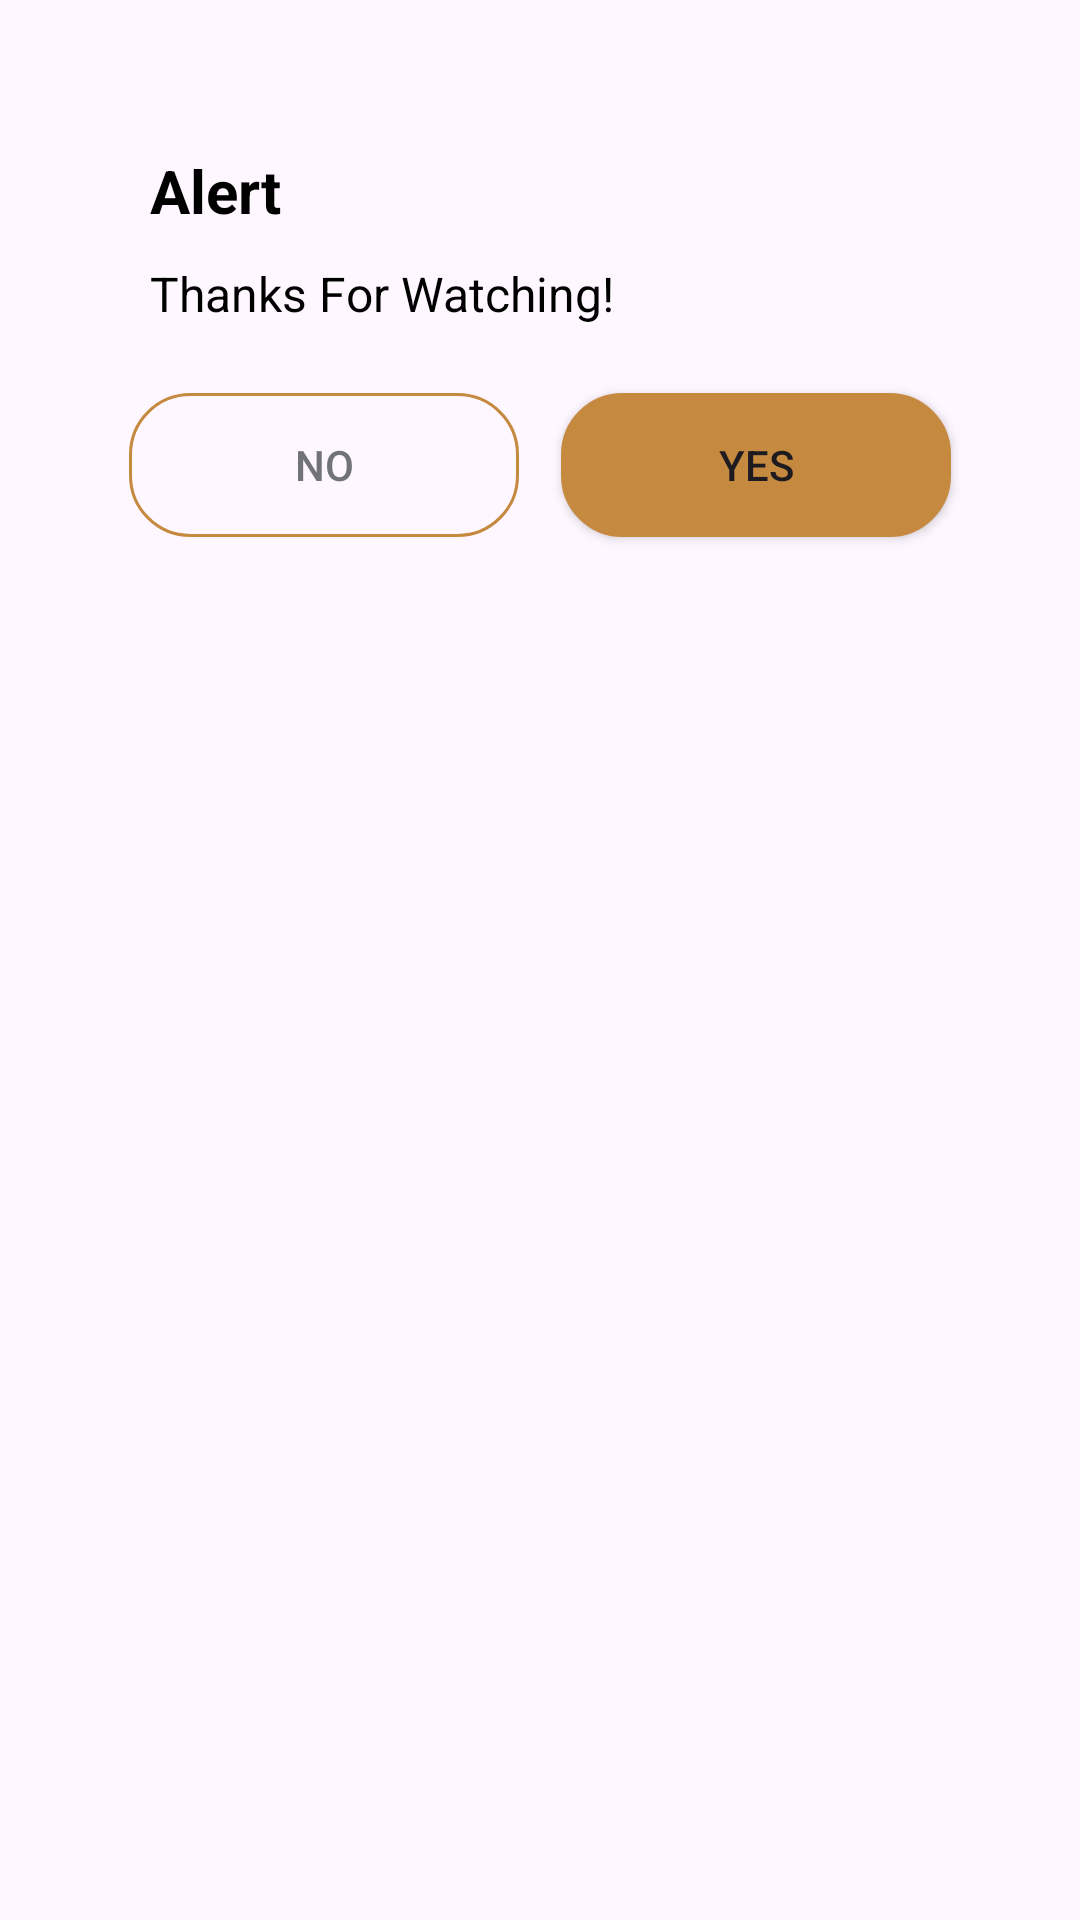

This screen was rendered from an Android layout file. Write that file and the resources it references.
<!-- AndroidManifest.xml: application theme Theme.BasaliProject -->
<!-- res/layout/custom_layout_dialog_2_option.xml -->
<?xml version="1.0" encoding="utf-8"?>
<androidx.constraintlayout.widget.ConstraintLayout xmlns:android="http://schemas.android.com/apk/res/android"
    xmlns:tools="http://schemas.android.com/tools"
    android:layout_width="match_parent"
    android:layout_height="match_parent"
    xmlns:app="http://schemas.android.com/apk/res-auto">

    <LinearLayout
        android:id="@+id/linearLayout2"
        android:layout_width="match_parent"
        android:layout_height="wrap_content"
        android:background="@drawable/dialog_bg"
        android:layout_marginLeft="20dp"
        android:layout_marginRight="20dp"
        android:orientation="vertical"
        android:padding="20dp"
        android:elevation="5dp"
        android:layout_marginTop="30dp"
        app:layout_constraintTop_toTopOf="parent"
        tools:layout_editor_absoluteX="20dp">

        <TextView
            android:id="@+id/tv_title"
            android:layout_width="match_parent"
            android:layout_height="wrap_content"
            android:paddingStart="10dp"
            android:paddingEnd="10dp"
            android:text="@string/alert"
            android:textColor="@color/black"
            android:textSize="20sp"
            android:textStyle="bold" />

        <TextView
            android:id="@+id/tv_desc"
            android:layout_width="match_parent"
            android:layout_height="wrap_content"
            android:paddingStart="10dp"
            android:paddingEnd="10dp"
            android:paddingTop="10dp"
            android:text="@string/thanks_for_watching"
            android:textColor="@color/black"
            android:textSize="16sp" />

        <LinearLayout
            android:layout_width="match_parent"
            android:layout_height="wrap_content"
            android:gravity="center_horizontal"
            android:orientation="horizontal">

            <Button
                android:id="@+id/no_btn_id"
                android:layout_width="130dp"
                android:layout_height="wrap_content"
                android:layout_gravity="center"
                android:layout_marginTop="20dp"
                android:layout_marginEnd="2dp"
                android:background="@drawable/rounded_button_tertiary"
                android:layout_marginBottom="15dp"
                android:text="@string/no"
                android:textColor="@color/NeutralDarkLight" />

            <Button
                android:id="@+id/yes_btn_id"
                android:layout_width="130dp"
                android:layout_marginStart="12dp"
                android:layout_height="wrap_content"
                android:layout_gravity="center"
                android:layout_marginTop="20dp"
                android:layout_marginBottom="15dp"
                android:background="@drawable/dialog_bg_filled"
                android:text="@string/yes"
                app:backgroundTint="@color/HighlightDark" />

        </LinearLayout>



    </LinearLayout>

    <ImageView
        android:layout_width="60dp"
        android:layout_height="60dp"
        android:background="@drawable/dialog_bg"
        android:elevation="10dp"
        android:padding="15dp"
        android:src="@drawable/alert_icon"
        app:layout_constraintEnd_toEndOf="@+id/linearLayout2"
        app:layout_constraintStart_toStartOf="@+id/linearLayout2"
        app:layout_constraintTop_toTopOf="parent" />

</androidx.constraintlayout.widget.ConstraintLayout>
<!-- resources referenced by this layout -->
<resources>
  <color name="HighlightDark">#FFC58940</color>
  <color name="NeutralDarkLight">#FF71727A</color>
  <color name="black">#FF000000</color>
  <!-- drawable dialog_bg_filled (drawable) -->
  <?xml version="1.0" encoding="utf-8"?>
  <selector xmlns:android="http://schemas.android.com/apk/res/android">
      <item>
          <shape android:shape="rectangle">
              
              <solid android:color="@color/HighlightDark" />
              
              <stroke android:width="1dp" android:color="@color/HighlightDark" />
  
              
              <corners android:radius="20dp" />
          </shape>
      </item>
  </selector>
  <!-- drawable rounded_button_tertiary (drawable) -->
  <?xml version="1.0" encoding="utf-8"?>
  <selector xmlns:android="http://schemas.android.com/apk/res/android">
      <item>
          <shape>
              <solid android:color="@android:color/transparent" />
              <stroke android:color="@color/HighlightDark" android:width="1dp" />
              <corners android:radius="20dp" />
          </shape>
      </item>
  </selector>
  <string name="alert">Alert</string>
  <string name="no">NO</string>
  <string name="thanks_for_watching">Thanks For Watching!</string>
  <string name="yes">YES</string>
  <style name="Theme.BasaliProject" parent="Base.Theme.BasaliProject">
          
          <item name="colorPrimary">@color/HighlightDark</item>
          <item name="colorPrimaryVariant">@color/HighlightNormal</item>
          <item name="colorOnPrimary">@color/white</item>
          
          <item name="colorOnSecondary">@color/black</item>
          
          <item name="android:statusBarColor">?attr/colorPrimary</item>
          
          
      </style>
  <style name="Base.Theme.BasaliProject" parent="Theme.Material3.DayNight.NoActionBar">
          
          
  
      </style>
  <color name="HighlightNormal">#FFE5BA73</color>
  <color name="white">#FFFFFFFF</color>
</resources>
